Photos from the image-classification dataset "abo" in the GitHub repository trungquoc113/Interior-design-using-AI. Its 6 classes are: bed, chair, lamp, sofa, storage, table.

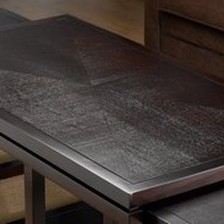
Label: table

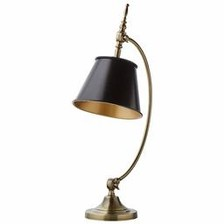
Label: lamp

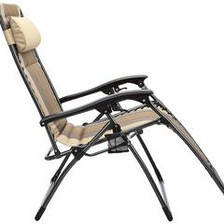
Label: chair

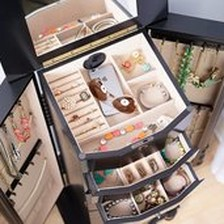
Label: storage

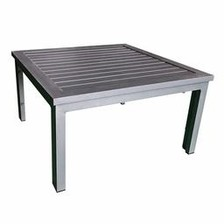
Label: sofa

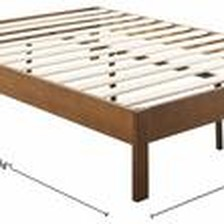
Label: bed
